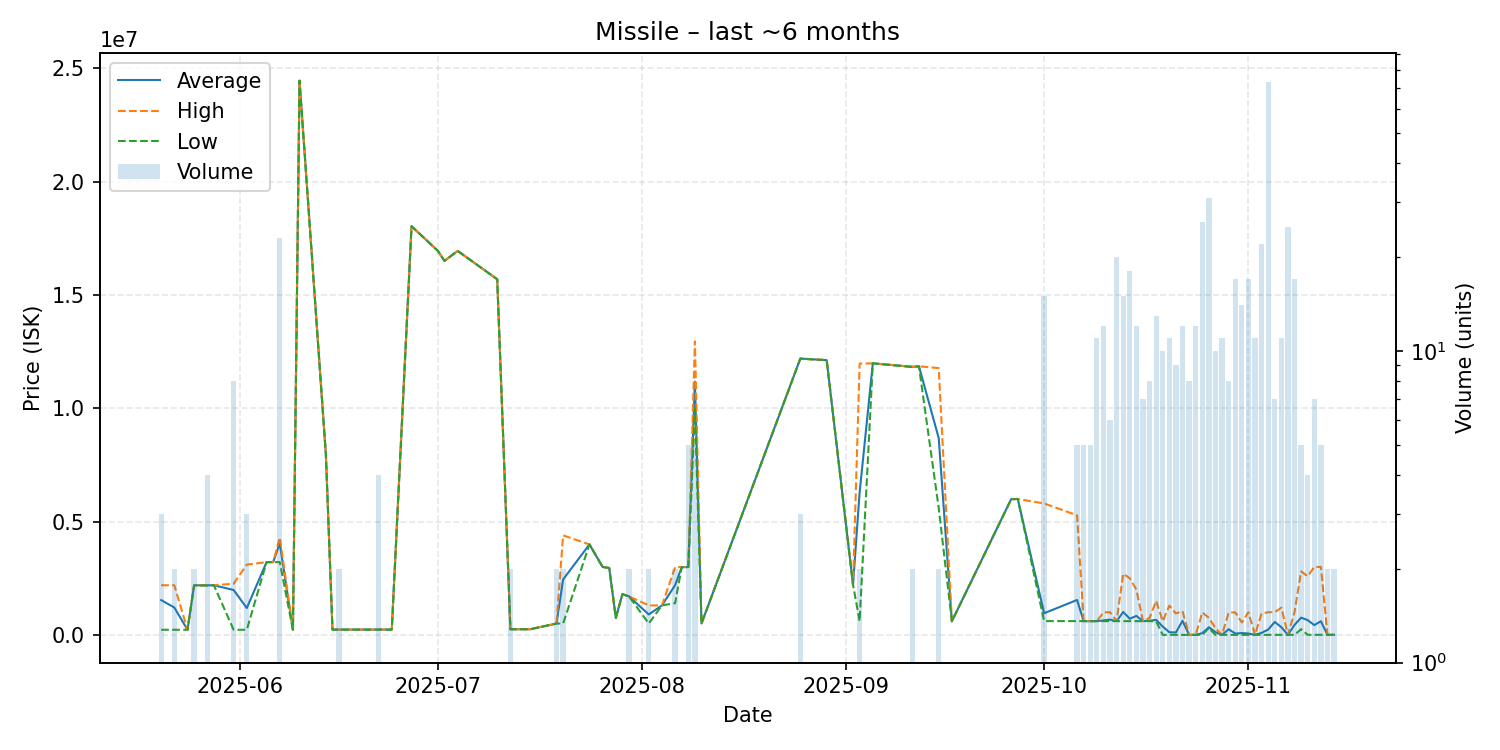

Source data for this figure (header and first rows):
date, average, highest, lowest, order_count, volume
2025-05-20, 1534867, 2189500, 225600, 3, 3
2025-05-22, 1206800, 2188000, 225600, 2, 2
2025-05-24, 225600, 225600, 225600, 1, 1
2025-05-25, 2185500, 2186000, 2185000, 2, 2
2025-05-27, 2186750, 2189000, 2180000, 4, 4
2025-05-28, 2189000, 2189000, 2189000, 1, 1
2025-05-31, 1980462, 2257000, 225700, 5, 8
2025-06-02, 1183867, 3100000, 225800, 2, 3
2025-06-05, 3210000, 3210000, 3210000, 1, 1
2025-06-06, 3209000, 3209000, 3209000, 1, 1
2025-06-07, 4041652, 4294000, 3211000, 7, 23
2025-06-09, 226100, 226100, 226100, 1, 1
2025-06-10, 24450000, 24450000, 24450000, 1, 1
2025-06-14, 7950000, 7950000, 7950000, 1, 1
2025-06-15, 231700, 231700, 231700, 1, 1
2025-06-16, 231800, 231800, 231800, 1, 2
2025-06-22, 233725, 233800, 233700, 3, 4
2025-06-24, 234100, 234100, 234100, 1, 1
2025-06-27, 18030000, 18030000, 18030000, 1, 1
2025-07-01, 16940000, 16940000, 16940000, 1, 1
2025-07-02, 16500000, 16500000, 16500000, 1, 1
2025-07-04, 16940000, 16940000, 16940000, 1, 1
2025-07-10, 15690000, 15690000, 15690000, 1, 1
2025-07-12, 247700, 247700, 247700, 1, 2
2025-07-13, 248800, 248800, 248800, 1, 1
2025-07-15, 249000, 249000, 249000, 1, 1
2025-07-19, 500100, 500100, 500100, 2, 2
2025-07-20, 2444650, 4389000, 500300, 2, 2
2025-07-24, 3991000, 3991000, 3991000, 1, 1
2025-07-26, 2995000, 2995000, 2995000, 1, 1
2025-07-27, 2950000, 2950000, 2950000, 1, 1
2025-07-28, 750100, 750100, 750100, 1, 1
2025-07-29, 1794000, 1794000, 1794000, 1, 1
2025-07-30, 1699000, 1699000, 1699000, 2, 2
2025-08-02, 900450, 1300000, 500900, 2, 2
2025-08-04, 1300000, 1300000, 1300000, 1, 1
2025-08-06, 2194500, 2990000, 1399000, 2, 2
2025-08-07, 2990000, 2990000, 2990000, 1, 1
2025-08-08, 2990200, 2992000, 2990000, 3, 5
2025-08-09, 11170000, 12950000, 9980000, 5, 5
2025-08-10, 500800, 500800, 500800, 1, 1
2025-08-25, 12190000, 12195000, 12185000, 3, 3
2025-08-29, 12120000, 12120000, 12120000, 1, 1
2025-09-02, 2211000, 2211000, 2211000, 1, 1
2025-09-03, 6285000, 11970000, 600000, 2, 2
2025-09-05, 11980000, 11980000, 11980000, 1, 1
2025-09-11, 11825000, 11830000, 11820000, 2, 2
2025-09-12, 11850000, 11850000, 11850000, 1, 1
2025-09-15, 8685500, 11770000, 5601000, 2, 2
2025-09-17, 600100, 600100, 600100, 1, 1
2025-09-26, 5987000, 5987000, 5987000, 1, 1
2025-09-27, 5996000, 5996000, 5996000, 1, 1
2025-10-01, 954247, 5798000, 608100, 3, 15
2025-10-06, 1540420, 5275000, 607000, 3, 5
2025-10-07, 606100, 606100, 606100, 4, 5
2025-10-08, 606100, 606100, 606100, 4, 5
2025-10-09, 606118, 606200, 606100, 10, 11
2025-10-10, 638417, 990000, 606000, 12, 12
2025-10-11, 672000, 1000000, 606000, 6, 6
2025-10-12, 606450, 607000, 606100, 16, 20
... 33 more rows
